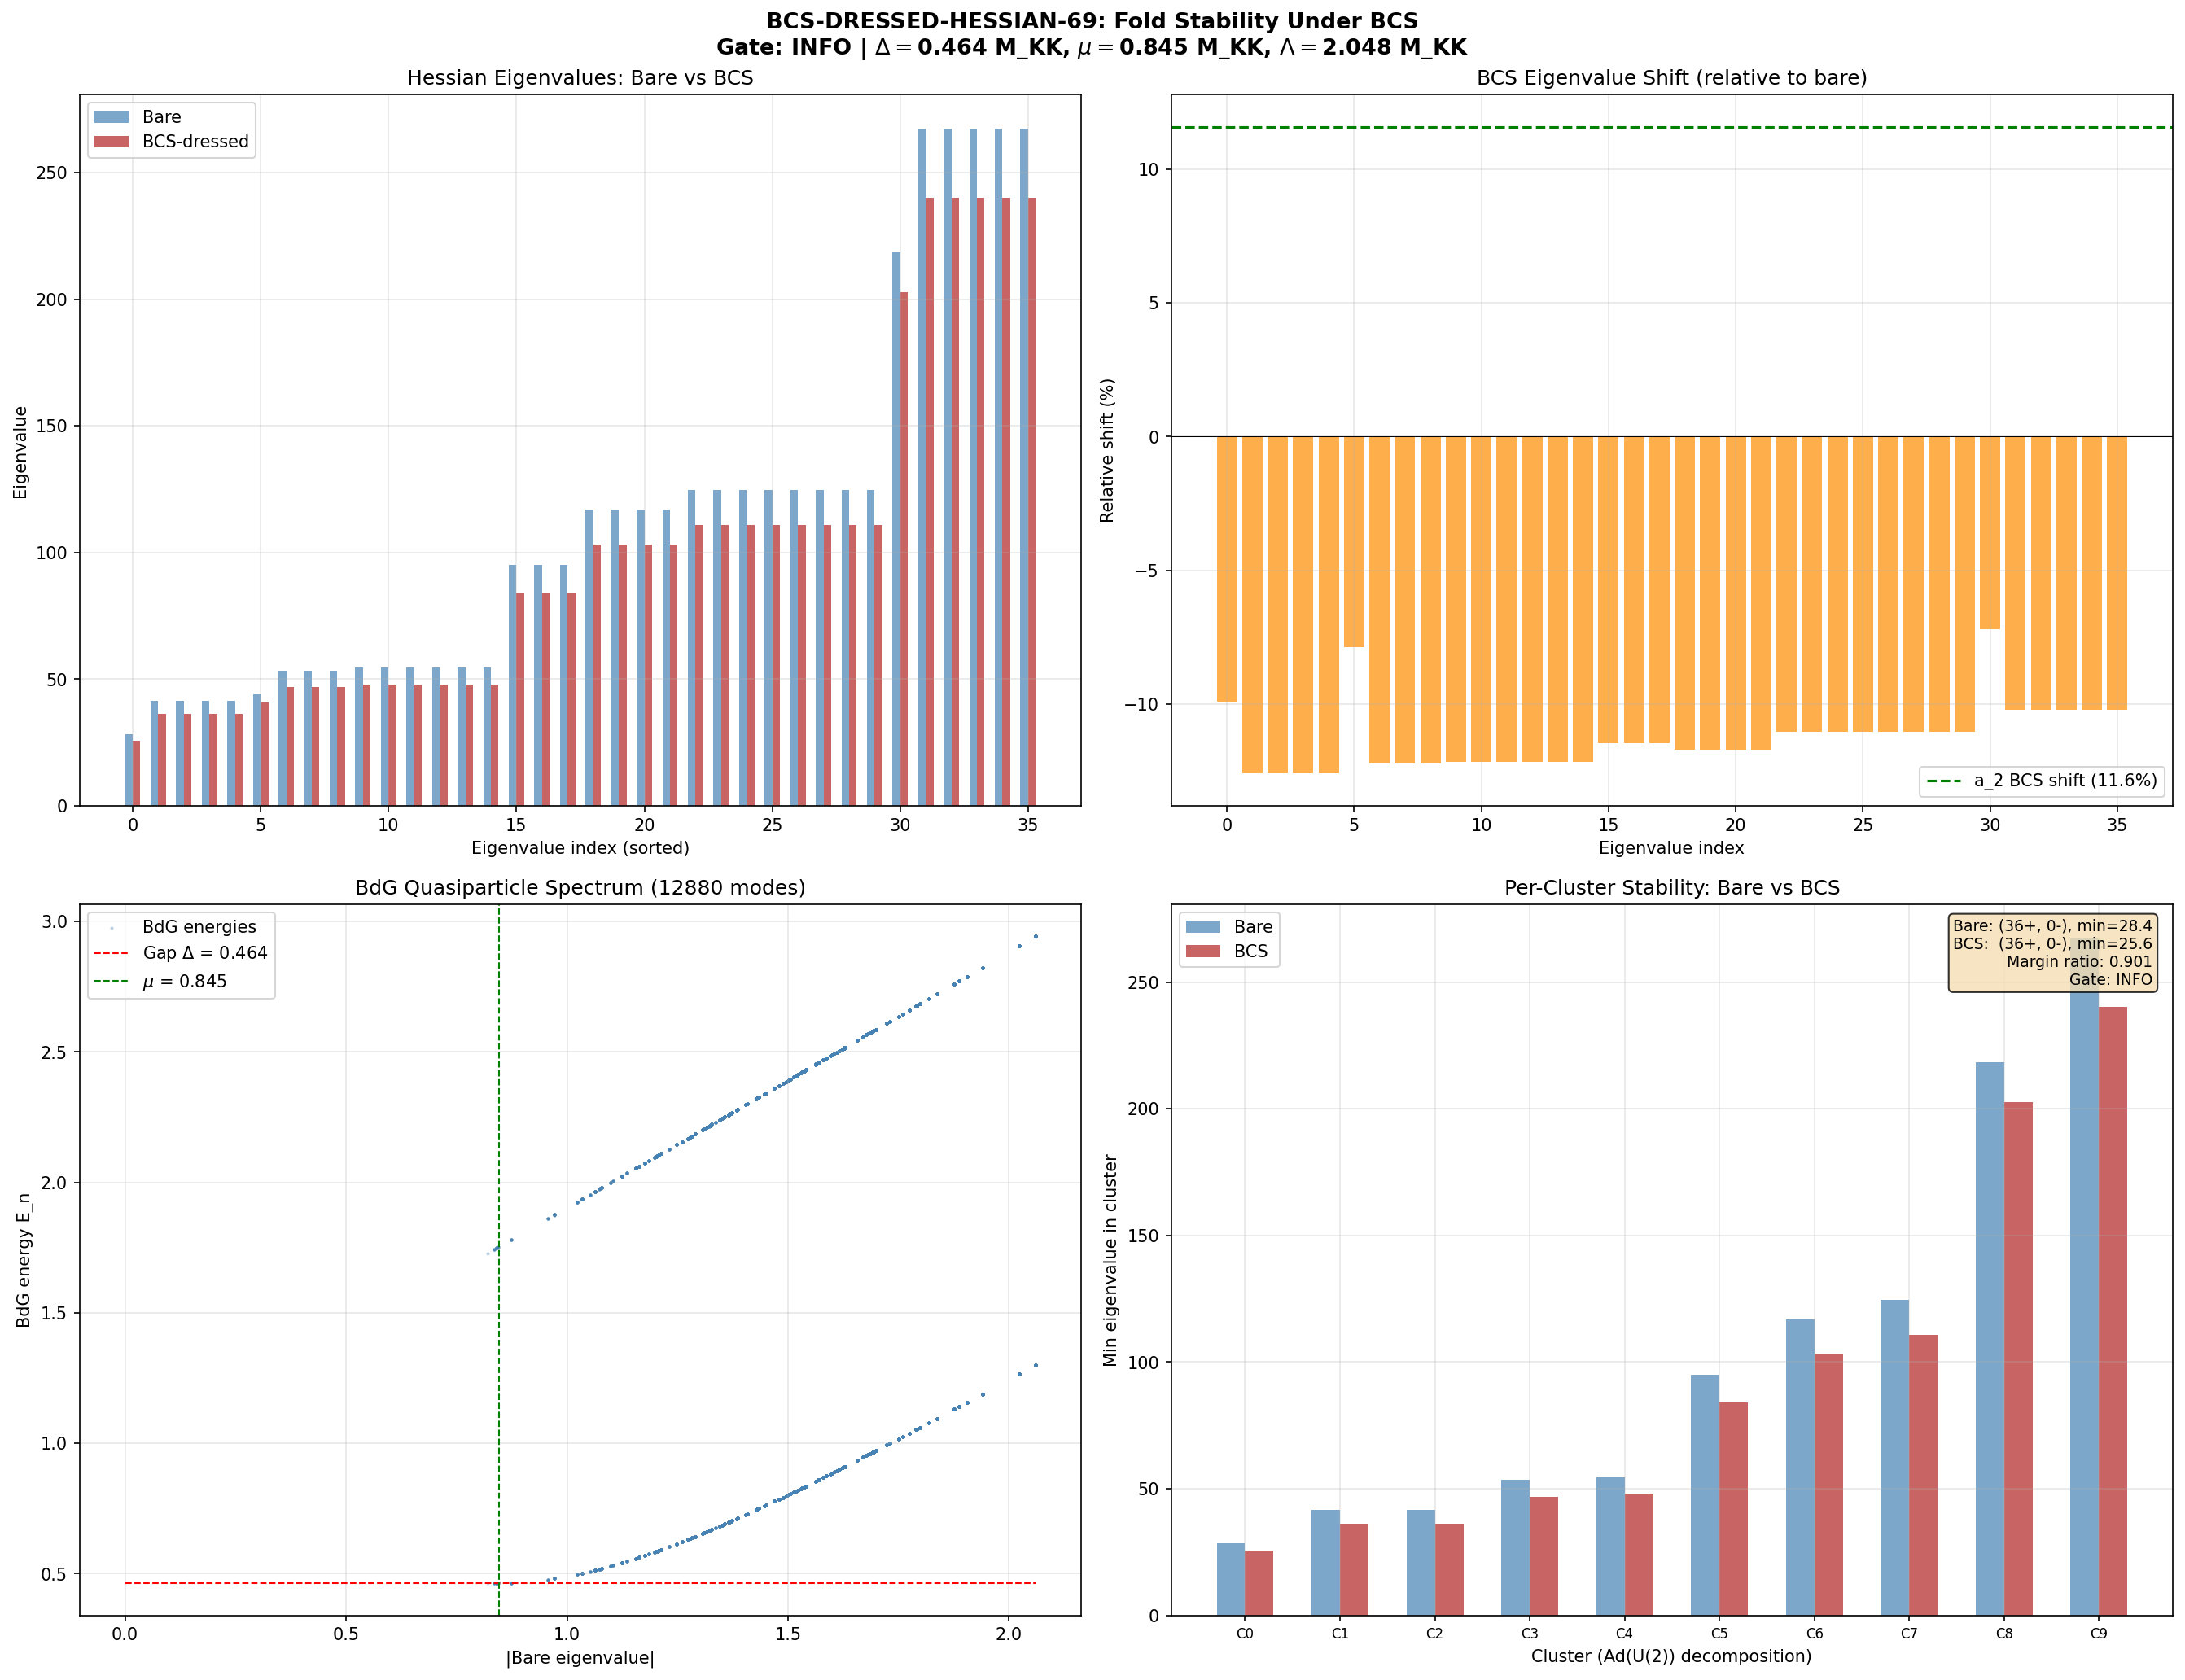

Reproduce this figure in Python.
#!/usr/bin/env python3
"""
s69_bcs_hessian.py — BCS-DRESSED-HESSIAN-69: Fold Stability Under BCS
=======================================================================
Gate: BCS-HESS-69
  PASS: All 36 eigenvalues positive at Lambda = 2.048 M_KK
  FAIL: Any eigenvalue negative (BCS destabilizes fold)
  INFO: All positive but margin < 5x

Motivation:
  The S62/S64/S66 one-loop Hessian found all 36 eigenvalues positive at the
  physical cutoff Lambda = 2.048 M_KK, with stabilization margin alpha = 26x
  (softest eigenvalue 29.4 vs tree maximum |148.7|). The BCS condensate
  modifies D_K by:
    1. Shifting eigenvalues: bare lambda_n -> BdG quasiparticle E_n
    2. Adding off-diagonal BdG structure (u-v mixing)

  This could destabilize some Hessian eigenvalues, especially the softest
  mode (U(1) breathing + C^2-su(2) mixing, cluster #0 with eigenvalue 29.4).

Physics of BCS dressing:
  The BdG spectral action replaces each D_K eigenvalue lambda_n with the
  quasiparticle energy:
    E_n = sqrt((lambda_n - mu)^2 + Delta^2)

  where Delta = 0.464 M_KK (OES gap) and mu = 0.845 M_KK (chemical potential).

  The BdG heat kernel factorization (S64 T36):
    K_BdG(t) = exp(-Delta^2 * t) * K_bare(t)

  implies the spectral action with f(x) = sqrt(x) becomes:
    S_BCS(Lambda) = (1/Lambda) sum_n E_n
                  = (1/Lambda) sum_n sqrt((lambda_n - mu)^2 + Delta^2)

  The key effect: modes near the Fermi surface (|lambda_n| ~ mu) are gapped
  to E_n ~ Delta, while distant modes are barely affected (E_n ~ |lambda_n - mu|).
  This REDUCES spectral weight variation near mu, potentially softening or
  stiffening the Hessian.

Method:
  1. Load bare Hessian data from S64 (g_fold, H_tree, perturbation basis, epsilon)
  2. Load BCS parameters from S68 (Delta, mu_BCS)
  3. Build D_K eigenvalue machinery (same as S64/S66)
  4. For each perturbation direction:
     a. Compute D_K eigenvalues at g_fold +/- eps * Delta_a
     b. Convert to BdG energies: E_n = sqrt((lambda_n - mu)^2 + Delta^2)
     c. Compute S_BCS = (1/Lambda) sum E_n
  5. Build 36x36 Hessian via central finite differences + polarization identity
  6. Form H_BCS_eff = H_tree + H_BCS_1loop, diagonalize
  7. Compare to bare Hessian (S66 Lambda=2.0)

Cross-checks:
  - Tr(H_BCS) vs a_2 BCS correction (11.6% from S68)
  - Bare limit (Delta->0): must recover S66 Lambda=2.0 result
  - All eigenvalues real (symmetric Hessian)

Author: Baptista-Spacetime-Analyst (Session 69, Wave 4)
"""

import sys
import os
import time
import warnings

sys.path.insert(0, os.path.join(os.path.dirname(os.path.abspath(__file__))))
import numpy as np
from numpy import sqrt, log, pi
from numpy.linalg import eigh, cholesky, inv, eigvalsh
import matplotlib
matplotlib.use('Agg')
import matplotlib.pyplot as plt

from canonical_constants import (
    tau_fold, PI, Delta_0_OES, E_B2_mean,
    M_KK_gravity, M_KK
)

print("=" * 78)
print("  BCS-DRESSED-HESSIAN-69: Fold Stability Under BCS")
print("=" * 78)
print(f"  tau_fold = {tau_fold}")
print(f"  Delta_BCS = {Delta_0_OES:.6f} M_KK (OES gap)")
print(f"  mu_BCS = {E_B2_mean:.6f} M_KK (chemical potential)")

t_global_start = time.time()

# BCS parameters from canonical constants
Delta_BCS = Delta_0_OES   # 0.4643 M_KK
mu_BCS = E_B2_mean         # 0.8453 M_KK

# Physical cutoff
Lambda_phys = 2.048        # M_KK (from S62 Gaussian optimization)  # (local)

# =============================================================================
# 1. SU(3) Lie Algebra Infrastructure (identical to S66)
# =============================================================================
print("\n--- 1. SU(3) infrastructure ---")

def gell_mann_matrices():
    """Standard Gell-Mann matrices lambda_1,...,lambda_8."""
    lam = []
    lam.append(np.array([[0,1,0],[1,0,0],[0,0,0]], dtype=complex))
    lam.append(np.array([[0,-1j,0],[1j,0,0],[0,0,0]], dtype=complex))
    lam.append(np.array([[1,0,0],[0,-1,0],[0,0,0]], dtype=complex))
    lam.append(np.array([[0,0,1],[0,0,0],[1,0,0]], dtype=complex))
    lam.append(np.array([[0,0,-1j],[0,0,0],[1j,0,0]], dtype=complex))
    lam.append(np.array([[0,0,0],[0,0,1],[0,1,0]], dtype=complex))
    lam.append(np.array([[0,0,0],[0,0,-1j],[0,1j,0]], dtype=complex))
    lam.append(np.array([[1,0,0],[0,1,0],[0,0,-2]], dtype=complex) / np.sqrt(3))
    return lam

def su3_generators():
    """Anti-Hermitian generators e_a = -i/2 * lambda_a."""
    gm = gell_mann_matrices()
    return [-1j / 2.0 * lam for lam in gm]

def compute_structure_constants(gens):
    """f_{abc} from [e_a, e_b] = f_{abc} e_c."""
    n = len(gens)
    f = np.zeros((n, n, n), dtype=np.float64)
    for a in range(n):
        for b in range(a+1, n):
            comm = gens[a] @ gens[b] - gens[b] @ gens[a]
            for c in range(n):
                val = -2.0 * np.trace(comm @ gens[c])  # (local)
                f[a,b,c] = val.real
                f[b,a,c] = -val.real
    return f

# =============================================================================
# 2. Frame, Connection, Dirac Operator (identical to S66)
# =============================================================================

def orthonormal_frame(g_s):
    """E such that E g_s E^T = I."""
    L = cholesky(g_s)
    return inv(L)

def frame_structure_constants(f_abc, E):
    """Structure constants in ON frame."""
    E_inv = inv(E)
    return np.einsum('ac,bd,cde,ef->abf', E, E, f_abc, E_inv)

def connection_coefficients(ft):
    """Levi-Civita connection in ON frame."""
    n = ft.shape[0]
    Gamma = np.zeros((n,n,n), dtype=np.float64)
    for c in range(n):
        for a in range(n):
            for b in range(n):
                Gamma[c,a,b] = 0.5*(ft[a,b,c] - ft[b,c,a] + ft[c,a,b])
    return Gamma

def build_cliff8():
    """Cliff(R^8) generators: 8 Hermitian 16x16 matrices."""
    s1 = np.array([[0,1],[1,0]], dtype=complex)
    s2 = np.array([[0,-1j],[1j,0]], dtype=complex)
    s3 = np.array([[1,0],[0,-1]], dtype=complex)
    I2 = np.eye(2, dtype=complex)
    def kron4(A,B,C,D):
        return np.kron(A, np.kron(B, np.kron(C, D)))
    return [
        kron4(s1,I2,I2,I2), kron4(s2,I2,I2,I2),
        kron4(s3,s1,I2,I2), kron4(s3,s2,I2,I2),
        kron4(s3,s3,s1,I2), kron4(s3,s3,s2,I2),
        kron4(s3,s3,s3,s1), kron4(s3,s3,s3,s2),
    ]

def spinor_connection_offset(Gamma, gammas):
    """Omega = (1/4) sum Gamma^b_{ac} gamma_a gamma_b gamma_c"""
    n = len(gammas)
    dim_spin = gammas[0].shape[0]
    Omega = np.zeros((dim_spin, dim_spin), dtype=complex)
    for a in range(n):
        for b in range(n):
            for c in range(n):
                coeff = Gamma[b,a,c]
                if abs(coeff) > 1e-15:
                    Omega += coeff * gammas[a] @ gammas[b] @ gammas[c]
    Omega *= 0.25
    return Omega

def dirac_operator_on_irrep(rho, E, gammas, Omega):
    """D_pi = sum_{a,b} E_{ab} rho[b] x gamma_a + I x Omega"""
    dim_rho = rho[0].shape[0]
    dim_spin = 16  # (local)
    dim_total = dim_rho * dim_spin
    D = np.zeros((dim_total, dim_total), dtype=complex)
    for a in range(8):
        for b in range(8):
            if abs(E[a,b]) > 1e-15:
                D += E[a,b] * np.kron(rho[b], gammas[a])
    D += np.kron(np.eye(dim_rho), Omega)
    return D

# =============================================================================
# 3. Irrep Construction (identical to S66, max_pq_sum=3)
# =============================================================================

def irrep_fundamental(gens):
    return [g.copy() for g in gens]

def irrep_antifundamental(gens):
    return [-g.T for g in gens]

def irrep_adjoint(f_abc):
    rho = []
    for a in range(8):
        M = f_abc[a,:,:].T
        rho.append(M.astype(complex))
    return rho

def irrep_symmetric2(gens):
    I3 = np.eye(3, dtype=complex)
    sym_vecs = []
    for i in range(3):
        v = np.zeros(9, dtype=complex)
        v[3*i+i] = 1.0
        sym_vecs.append(v)
    for i in range(3):
        for j in range(i+1, 3):
            v = np.zeros(9, dtype=complex)
            v[3*i+j] = 1.0/np.sqrt(2)
            v[3*j+i] = 1.0/np.sqrt(2)
            sym_vecs.append(v)
    P = np.column_stack(sym_vecs)
    rho = []
    for X in gens:
        rho_9 = np.kron(X, I3) + np.kron(I3, X)
        rho.append(P.conj().T @ rho_9 @ P)
    return rho

def irrep_symmetric3(gens):
    from itertools import permutations
    I3 = np.eye(3, dtype=complex)
    sorted_triples = []
    for i in range(3):
        for j in range(i,3):
            for k in range(j,3):
                sorted_triples.append((i,j,k))
    sym_vecs = []
    for trip in sorted_triples:
        v = np.zeros(27, dtype=complex)
        perms = set(permutations(trip))
        norm_val = np.sqrt(len(perms))
        for p in perms:
            idx = p[0]*9 + p[1]*3 + p[2]
            v[idx] = 1.0/norm_val
        sym_vecs.append(v)
    P = np.column_stack(sym_vecs)
    rho = []
    for X in gens:
        rho_27 = (np.kron(np.kron(X,I3),I3) + np.kron(np.kron(I3,X),I3) +
                  np.kron(np.kron(I3,I3),X))
        rho.append(P.conj().T @ rho_27 @ P)
    return rho

def irrep_via_casimir_projection(rho_A, rho_B, target_dim, target_pq=None):
    dim_A = rho_A[0].shape[0]
    dim_B = rho_B[0].shape[0]
    dim_prod = dim_A * dim_B
    rho_prod = []
    C2 = np.zeros((dim_prod, dim_prod), dtype=complex)
    for a in range(8):
        rho_a = np.kron(rho_A[a], np.eye(dim_B)) + np.kron(np.eye(dim_A), rho_B[a])
        rho_prod.append(rho_a)
        C2 += rho_a @ rho_a
    evals, evecs = np.linalg.eigh(C2)
    tol = 1e-8  # (local)
    groups = []
    for val, idx in sorted(zip(evals, range(dim_prod))):
        if not groups or abs(val - groups[-1][0]) > tol:
            groups.append((val, [idx]))
        else:
            groups[-1][1].append(idx)
    target_eval = None
    for val, indices in groups:
        if len(indices) == target_dim:
            target_eval = val
            break
    if target_eval is None:
        group_info = [(val, len(indices)) for val, indices in groups]
        label = f"({target_pq[0]},{target_pq[1]})" if target_pq else f"dim={target_dim}"
        raise RuntimeError(f"Cannot find {target_dim}-dim eigenspace for {label}. Dims: {group_info}")
    mask = np.abs(evals - target_eval) < tol
    P = evecs[:, mask]
    if P.shape[1] != target_dim:
        raise RuntimeError(f"Projection gave dim={P.shape[1]}, expected {target_dim}")
    rho = [P.conj().T @ rho_prod[a] @ P for a in range(8)]
    return rho

def build_irrep_list(gens, f_abc, max_pq_sum=3):
    """Returns list of (p, q, dim_pq, rho_matrices) for ALL irreps up to p+q <= max_pq_sum."""
    conj_gens = [-g.T for g in gens]
    irreps = []
    for p in range(max_pq_sum + 1):
        for q in range(max_pq_sum + 1 - p):
            dim_pq = (p+1)*(q+1)*(p+q+2)//2
            try:
                if (p,q) == (0,0):
                    rho = [np.zeros((1,1), dtype=complex) for _ in range(8)]
                elif (p,q) == (1,0):
                    rho = irrep_fundamental(gens)
                elif (p,q) == (0,1):
                    rho = irrep_antifundamental(gens)
                elif (p,q) == (1,1):
                    rho = irrep_adjoint(f_abc)
                elif p >= 2 and q == 0:
                    rho = irrep_symmetric2(gens) if p == 2 else irrep_symmetric3(gens)
                elif p == 0 and q >= 2:
                    rho = irrep_symmetric2(conj_gens) if q == 2 else irrep_symmetric3(conj_gens)
                elif (p,q) == (2,1):
                    rho_3 = irrep_fundamental(gens)
                    rho_8 = irrep_adjoint(f_abc)
                    rho = irrep_via_casimir_projection(rho_3, rho_8, dim_pq, (p,q))
                elif (p,q) == (1,2):
                    conj_f = compute_structure_constants(conj_gens)
                    rho_3c = irrep_fundamental(conj_gens)
                    rho_8c = irrep_adjoint(conj_f)
                    rho = irrep_via_casimir_projection(rho_3c, rho_8c, dim_pq, (2,1))
                else:
                    continue
                irreps.append((p, q, dim_pq, rho))
            except Exception as e:
                print(f"  Warning: could not build ({p},{q}): {e}")
    return irreps

# =============================================================================
# 4. BCS-Dressed Spectral Action Functions
# =============================================================================

def compute_geometric_data(g_metric, gens, f_abc, gammas):
    """Compute orthonormal frame, connection, and spinor connection for a metric."""
    E = orthonormal_frame(g_metric)
    ft = frame_structure_constants(f_abc, E)
    Gamma = connection_coefficients(ft)
    Omega = spinor_connection_offset(Gamma, gammas)
    return E, Omega

def compute_all_dirac_evals(g_metric, gens, f_abc, gammas, irreps_data):
    """Compute D_K eigenvalues from all irreps combined.
    Returns flat array of ALL eigenvalues (with PW degeneracy).
    """
    E, Omega = compute_geometric_data(g_metric, gens, f_abc, gammas)
    all_evals = []
    for (p, q, dim_rho, rho) in irreps_data:
        D = dirac_operator_on_irrep(rho, E, gammas, Omega)
        iD = -1j * D
        evals = eigvalsh(iD)
        # Each eigenvalue has dim_rho degeneracy from the PW expansion
        evals_with_deg = np.repeat(evals, dim_rho)
        all_evals.append(evals_with_deg)
    return np.concatenate(all_evals)

def spectral_action_bare(evals, Lambda):
    """S_bare = (1/Lambda) sum_n |lambda_n|.
    Bare spectral action with f(x) = sqrt(x).
    """
    return np.sum(np.abs(evals)) / Lambda

def spectral_action_bcs(evals, Lambda, Delta, mu):
    """S_BCS = (1/Lambda) sum_n E_n where E_n = sqrt((lambda_n - mu)^2 + Delta^2).

    BdG quasiparticle spectral action. Each bare eigenvalue lambda_n of D_K
    is replaced by the BdG quasiparticle energy E_n.

    Physical picture: the BCS condensate gaps modes near the Fermi surface.
    Modes with |lambda_n| ~ mu have E_n ~ Delta (gapped floor).
    Modes far from mu have E_n ~ |lambda_n - mu| (unaffected).
    """
    xi_n = evals - mu
    E_n = np.sqrt(xi_n**2 + Delta**2)
    return np.sum(E_n) / Lambda

def spectral_action_bcs_full(evals, Lambda, Delta, mu):
    """Full BdG spectral action including both particle and hole branches.

    In the BdG formalism, each bare state n produces TWO quasiparticle branches:
      E_n^+ = +sqrt((lambda_n - mu)^2 + Delta^2)  (particle)
      E_n^- = -sqrt((lambda_n - mu)^2 + Delta^2)  (hole, but |E| same)

    For the spectral action S = (1/Lambda) Tr |D_BdG|, both contribute:
      S_BCS = (2/Lambda) sum_n sqrt((lambda_n - mu)^2 + Delta^2)

    The factor 2 is the BdG doubling. However, for Hessian computation what
    matters is the RELATIVE change, not the absolute value. Since the factor 2
    is constant, it does not affect the Hessian comparison.

    We compute WITHOUT the factor 2 for direct comparison with the bare case,
    then note the doubling in the output.
    """
    xi_n = evals - mu
    E_n = np.sqrt(xi_n**2 + Delta**2)
    return np.sum(E_n) / Lambda

# =============================================================================
# 5. Build Infrastructure
# =============================================================================
print("\n--- 2. Setting up infrastructure ---")

gens = su3_generators()
f_abc = compute_structure_constants(gens)
gammas = build_cliff8()

# Validate Clifford algebra
cliff_err = 0.0  # (local)
for a in range(8):
    for b in range(8):
        ac = gammas[a] @ gammas[b] + gammas[b] @ gammas[a]
        target = 2.0 * (1 if a == b else 0) * np.eye(16)
        cliff_err = max(cliff_err, np.max(np.abs(ac - target)))
print(f"  Clifford algebra error: {cliff_err:.2e}")

# Build irreps (L_max = 3, same as S64/S66)
print("  Building irreps (max p+q = 3)...")
irreps_data = build_irrep_list(gens, f_abc, max_pq_sum=3)
n_irreps = len(irreps_data)
total_modes = sum(d**2 * 16 for (_, _, d, _) in irreps_data)
print(f"  {n_irreps} irreps, {total_modes} total modes")

for (p, q, d, _) in irreps_data:
    print(f"    ({p},{q}): dim={d}, Dirac block={d*16}, modes with deg={d*d*16}")

# =============================================================================
# 6. Load S64 Reference Data
# =============================================================================
print("\n--- 3. Loading reference data ---")

base_dir = os.path.dirname(os.path.abspath(__file__))

s64_path = os.path.join(base_dir, 's64_shell_hessian.npz')
s64_data = np.load(s64_path, allow_pickle=True)

H_tree_eigenbasis = s64_data['H_tree_eigenbasis']
evals_tree = s64_data['evals_tree']
g_fold = s64_data['g_fold']
eps = float(s64_data['epsilon'])  # 0.001

print(f"  g_fold diagonal: {np.diag(g_fold)}")
print(f"  Tree eigenvalues: all negative = {np.all(evals_tree < 0)}")
print(f"    range: [{evals_tree[0]:.4f}, {evals_tree[-1]:.4f}]")
print(f"  Epsilon: {eps}")

# Load S61 perturbation eigenvectors (defines the 36D basis)
s61_path = os.path.join(base_dir, 's61_moduli_hessian.npz')
s61_data = np.load(s61_path, allow_pickle=True)
evecs_tree_s61 = s61_data['evecs_36']

# Load S66 bare Hessian at Lambda=2.0 for comparison
s66_path = os.path.join(base_dir, 's66_hessian_cutoff.npz')
s66_data = np.load(s66_path, allow_pickle=True)
evals_bare_L2 = s66_data['evals_eff_L2p0']
H_eff_bare_L2 = s66_data['H_eff_L2p0']
H_f_bare_L2 = s66_data['H_f_L2p0']

print(f"\n  S66 bare Hessian at Lambda=2.0 M_KK:")
print(f"    Signature: ({int(s66_data['n_pos_L2p0'])}+, {int(s66_data['n_neg_L2p0'])}-)")
print(f"    Eigenvalue range: [{evals_bare_L2[0]:.4f}, {evals_bare_L2[-1]:.4f}]")
print(f"    Softest eigenvalue: {evals_bare_L2[0]:.6f}")

# Load S68 BCS data for cross-check
s68_path = os.path.join(base_dir, 's68_bcs_dressed_mode.npz')
s68_data = np.load(s68_path, allow_pickle=True)
delta_a2_total = float(s68_data['delta_a2_total'])
delta_a4_total = float(s68_data['delta_a4_total'])
print(f"\n  S68 BCS corrections:")
print(f"    delta_a2/a2 = {delta_a2_total:.4f} ({delta_a2_total*100:.2f}%)")
print(f"    delta_a4/a4 = {delta_a4_total:.4f} ({delta_a4_total*100:.2f}%)")

# =============================================================================
# 7. Build Perturbation Matrices (same basis as S64/S66)
# =============================================================================
print("\n--- 4. Perturbation infrastructure ---")

basis_sym8 = []
for i in range(8):
    M = np.zeros((8, 8))
    M[i, i] = 1.0
    basis_sym8.append(M)
for i in range(8):
    for j in range(i+1, 8):
        M = np.zeros((8, 8))
        M[i, j] = 1.0 / sqrt(2.0)
        M[j, i] = 1.0 / sqrt(2.0)
        basis_sym8.append(M)
assert len(basis_sym8) == 36

perturbation_matrices = []
for a in range(36):
    Delta_a = np.zeros((8, 8))
    for k in range(36):
        Delta_a += evecs_tree_s61[k, a] * basis_sym8[k]
    perturbation_matrices.append(Delta_a)

print(f"  Perturbation epsilon = {eps} (same as S64/S66)")
print(f"  36 directions in Sym(8) tree-eigenbasis")

# =============================================================================
# 8. Compute D_K Eigenvalues at Fold (Reference Point)
# =============================================================================
print("\n--- 5. Computing D_K spectrum at fold ---")

evals_fold = compute_all_dirac_evals(g_fold, gens, f_abc, gammas, irreps_data)
n_total_evals = len(evals_fold)
print(f"  Total eigenvalues: {n_total_evals}")
print(f"  Eigenvalue range: [{evals_fold.min():.6f}, {evals_fold.max():.6f}]")
print(f"  |lambda| range: [{np.min(np.abs(evals_fold)):.6f}, {np.max(np.abs(evals_fold)):.6f}]")

# BdG quasiparticle energies at fold
xi_fold = evals_fold - mu_BCS
E_fold = np.sqrt(xi_fold**2 + Delta_BCS**2)
print(f"\n  BdG energies at fold:")
print(f"    E range: [{E_fold.min():.6f}, {E_fold.max():.6f}]")
print(f"    Modes with |xi| < Delta (strongly gapped): {np.sum(np.abs(xi_fold) < Delta_BCS)}")
print(f"    Modes with |xi| > 5*Delta (weakly affected): {np.sum(np.abs(xi_fold) > 5*Delta_BCS)}")

# Reference spectral actions at fold
S_bare_fold = spectral_action_bare(evals_fold, Lambda_phys)
S_bcs_fold = spectral_action_bcs(evals_fold, Lambda_phys, Delta_BCS, mu_BCS)
print(f"\n  Spectral actions at fold (Lambda = {Lambda_phys} M_KK):")
print(f"    S_bare = {S_bare_fold:.6f}")
print(f"    S_BCS  = {S_bcs_fold:.6f}")
print(f"    Ratio S_BCS/S_bare = {S_bcs_fold/S_bare_fold:.6f}")
print(f"    Relative change: {(S_bcs_fold - S_bare_fold)/S_bare_fold * 100:.4f}%")

# =============================================================================
# 9. MAIN COMPUTATION: BCS-Dressed Hessian
# =============================================================================
print("\n--- 6. Main computation: 36x36 BCS-dressed Hessian ---")
print(f"  Method: central finite differences, eps = {eps}")
print(f"  Lambda = {Lambda_phys} M_KK")
print(f"  Delta = {Delta_BCS:.6f}, mu = {mu_BCS:.6f}")

# Phase 1: Diagonal perturbations (36 directions, +/- each)
print("\n  Phase 1: Diagonal perturbations (36 x 2 = 72 Dirac evaluations)...")
t_phase1_start = time.time()

# Store eigenvalues for reuse
evals_plus = []    # bare D_K eigenvalues at g_fold + eps * Delta_a
evals_minus = []   # bare D_K eigenvalues at g_fold - eps * Delta_a

# BCS spectral action values
S_bcs_plus = np.zeros(36)
S_bcs_minus = np.zeros(36)
S_bare_plus = np.zeros(36)
S_bare_minus = np.zeros(36)

for a in range(36):
    g_plus = g_fold + eps * perturbation_matrices[a]
    g_minus = g_fold - eps * perturbation_matrices[a]

    ev_p = compute_all_dirac_evals(g_plus, gens, f_abc, gammas, irreps_data)
    ev_m = compute_all_dirac_evals(g_minus, gens, f_abc, gammas, irreps_data)

    evals_plus.append(ev_p)
    evals_minus.append(ev_m)

    # BCS spectral actions
    S_bcs_plus[a] = spectral_action_bcs(ev_p, Lambda_phys, Delta_BCS, mu_BCS)
    S_bcs_minus[a] = spectral_action_bcs(ev_m, Lambda_phys, Delta_BCS, mu_BCS)

    # Bare spectral actions (for comparison)
    S_bare_plus[a] = spectral_action_bare(ev_p, Lambda_phys)
    S_bare_minus[a] = spectral_action_bare(ev_m, Lambda_phys)

    if (a+1) % 6 == 0 or a == 35:
        elapsed = time.time() - t_phase1_start
        rate = (a+1) / elapsed if elapsed > 0 else 1
        remaining = (36 - a - 1) / rate if rate > 0 else 0
        print(f"    Direction {a+1}/36 ({elapsed:.1f}s, ~{remaining:.0f}s left)")

t_phase1_end = time.time()
print(f"  Phase 1 complete: {t_phase1_end - t_phase1_start:.1f}s")

# Diagonal second derivatives
d2S_bcs_diag = (S_bcs_plus - 2.0 * S_bcs_fold + S_bcs_minus) / eps**2
d2S_bare_diag = (S_bare_plus - 2.0 * S_bare_fold + S_bare_minus) / eps**2

print(f"\n  Diagonal d^2S/dtau_a^2 (BCS vs bare):")
print(f"    BCS  range: [{d2S_bcs_diag.min():.4f}, {d2S_bcs_diag.max():.4f}]")
print(f"    Bare range: [{d2S_bare_diag.min():.4f}, {d2S_bare_diag.max():.4f}]")

# Phase 2: Off-diagonal perturbations (630 pairs)
print("\n  Phase 2: Off-diagonal perturbations (630 pairs)...")
t_phase2_start = time.time()

S_bcs_pair_plus = {}
S_bcs_pair_minus = {}
S_bare_pair_plus = {}
S_bare_pair_minus = {}
n_pairs_total = 36 * 35 // 2
n_done = 0  # (local)
n_skipped = 0  # (local)

for a in range(36):
    for b in range(a+1, 36):
        Delta_sum = perturbation_matrices[a] + perturbation_matrices[b]
        g_plus = g_fold + eps * Delta_sum
        g_minus = g_fold - eps * Delta_sum

        # Check positive definiteness
        if eigvalsh(g_plus)[0] < 0 or eigvalsh(g_minus)[0] < 0:
            S_bcs_pair_plus[(a,b)] = None
            S_bcs_pair_minus[(a,b)] = None
            S_bare_pair_plus[(a,b)] = None
            S_bare_pair_minus[(a,b)] = None
            n_skipped += 1
            n_done += 1
            continue

        ev_p = compute_all_dirac_evals(g_plus, gens, f_abc, gammas, irreps_data)
        ev_m = compute_all_dirac_evals(g_minus, gens, f_abc, gammas, irreps_data)

        S_bcs_pair_plus[(a,b)] = spectral_action_bcs(ev_p, Lambda_phys, Delta_BCS, mu_BCS)
        S_bcs_pair_minus[(a,b)] = spectral_action_bcs(ev_m, Lambda_phys, Delta_BCS, mu_BCS)
        S_bare_pair_plus[(a,b)] = spectral_action_bare(ev_p, Lambda_phys)
        S_bare_pair_minus[(a,b)] = spectral_action_bare(ev_m, Lambda_phys)

        n_done += 1
        if n_done % 50 == 0:
            elapsed = time.time() - t_phase2_start
            rate = n_done / elapsed if elapsed > 0 else 1
            remaining = (n_pairs_total - n_done) / rate if rate > 0 else 0
            print(f"    Pairs: {n_done}/{n_pairs_total} ({elapsed:.1f}s, ~{remaining:.0f}s left)")

t_phase2_end = time.time()
print(f"  Phase 2 complete: {t_phase2_end - t_phase2_start:.1f}s ({n_skipped} pairs skipped)")

# =============================================================================
# 10. Assemble BCS Hessian
# =============================================================================
print("\n--- 7. Assembling Hessians ---")

def assemble_hessian(d2S_diag, S_pair_plus, S_pair_minus, S_center, eps_val):
    """Assemble 36x36 Hessian from diagonal and off-diagonal finite differences."""
    H = np.zeros((36, 36))
    H[np.diag_indices(36)] = d2S_diag

    for a in range(36):
        for b in range(a+1, 36):
            if S_pair_plus[(a,b)] is None:
                H[a, b] = 0.0
                H[b, a] = 0.0
            else:
                d2S_sum = (S_pair_plus[(a,b)] - 2.0 * S_center + S_pair_minus[(a,b)]) / eps_val**2
                H[a, b] = 0.5 * (d2S_sum - d2S_diag[a] - d2S_diag[b])
                H[b, a] = H[a, b]
    return H

# BCS one-loop Hessian
H_bcs_1loop = assemble_hessian(d2S_bcs_diag, S_bcs_pair_plus, S_bcs_pair_minus, S_bcs_fold, eps)
sym_err_bcs = np.max(np.abs(H_bcs_1loop - H_bcs_1loop.T))
frob_bcs = np.linalg.norm(H_bcs_1loop, 'fro')

# Bare one-loop Hessian (should match S66)
H_bare_1loop = assemble_hessian(d2S_bare_diag, S_bare_pair_plus, S_bare_pair_minus, S_bare_fold, eps)
sym_err_bare = np.max(np.abs(H_bare_1loop - H_bare_1loop.T))
frob_bare = np.linalg.norm(H_bare_1loop, 'fro')

print(f"  BCS 1-loop Hessian: ||H||_F = {frob_bcs:.4f}, sym_err = {sym_err_bcs:.2e}")
print(f"  Bare 1-loop Hessian: ||H||_F = {frob_bare:.4f}, sym_err = {sym_err_bare:.2e}")

# Effective Hessians: tree + one-loop
H_bcs_eff = H_tree_eigenbasis + H_bcs_1loop
H_bare_eff = H_tree_eigenbasis + H_bare_1loop

evals_bcs_eff = np.sort(eigvalsh(H_bcs_eff))
evals_bare_eff = np.sort(eigvalsh(H_bare_eff))

n_pos_bcs = int(np.sum(evals_bcs_eff > 0))
n_neg_bcs = 36 - n_pos_bcs
n_pos_bare = int(np.sum(evals_bare_eff > 0))
n_neg_bare = 36 - n_pos_bare

print(f"\n  BCS effective Hessian:")
print(f"    Signature: ({n_pos_bcs}+, {n_neg_bcs}-)")
print(f"    Eigenvalue range: [{evals_bcs_eff[0]:.6f}, {evals_bcs_eff[-1]:.6f}]")
print(f"    Softest eigenvalue: {evals_bcs_eff[0]:.6f}")

print(f"\n  Bare effective Hessian (this run, cross-check S66):")
print(f"    Signature: ({n_pos_bare}+, {n_neg_bare}-)")
print(f"    Eigenvalue range: [{evals_bare_eff[0]:.6f}, {evals_bare_eff[-1]:.6f}]")
print(f"    Softest eigenvalue: {evals_bare_eff[0]:.6f}")

# =============================================================================
# 11. Cross-Check: Bare Hessian vs S66
# =============================================================================
print("\n--- 8. Cross-checks ---")

# Compare our bare result to S66 Lambda=2.0
max_dev_s66 = np.max(np.abs(evals_bare_eff - evals_bare_L2))
rel_dev_s66 = max_dev_s66 / np.max(np.abs(evals_bare_L2))
print(f"  Bare eigenvalues vs S66 (Lambda=2.0):")
print(f"    Max deviation: {max_dev_s66:.6e}")
print(f"    Relative deviation: {rel_dev_s66:.2e}")
if max_dev_s66 < 1.0:
    print(f"    CONSISTENT (deviation < 1.0)")
else:
    print(f"    WARNING: deviation from S66 exceeds 1.0")

# Trace comparison: Tr(H_BCS) vs Tr(H_bare)
tr_bcs = np.trace(H_bcs_eff)
tr_bare = np.trace(H_bare_eff)
tr_ratio = tr_bcs / tr_bare if abs(tr_bare) > 1e-10 else float('inf')
print(f"\n  Trace comparison:")
print(f"    Tr(H_BCS_eff) = {tr_bcs:.4f}")
print(f"    Tr(H_bare_eff) = {tr_bare:.4f}")
print(f"    Ratio = {tr_ratio:.6f}")
print(f"    Relative change = {(tr_bcs - tr_bare)/abs(tr_bare)*100:.4f}%")
print(f"    Expected from a_2 BCS correction: ~{delta_a2_total*100:.2f}%")

# Frobenius norm of the BCS correction
H_diff = H_bcs_1loop - H_bare_1loop
frob_diff = np.linalg.norm(H_diff, 'fro')
rel_frob = frob_diff / frob_bare if frob_bare > 0 else float('inf')
print(f"\n  BCS correction to 1-loop Hessian:")
print(f"    ||H_BCS_1loop - H_bare_1loop||_F = {frob_diff:.4f}")
print(f"    Relative to bare: {rel_frob:.6f} ({rel_frob*100:.4f}%)")

# =============================================================================
# 12. Per-Cluster Analysis (Ad(U(2)) decomposition from S63)
# =============================================================================
print("\n--- 9. Per-cluster analysis ---")

# Load S63 Casimir data for cluster assignments
s63_cas_path = os.path.join(base_dir, 's63_hessian_casimir.npz')
s63_cas = np.load(s63_cas_path, allow_pickle=True)
cluster_sizes = s63_cas['cluster_sizes']
cluster_mean_c2 = s63_cas['cluster_mean_c2']

# Cluster boundaries (from S63: sizes {1,1,4,3,6,3,4,8,1,5})
cluster_boundaries = np.cumsum(np.concatenate([[0], cluster_sizes]))
n_clusters = len(cluster_sizes)

# C2 labels for each cluster
c2_labels = ['j=0,Y=0(a)', 'j=0,Y=0(b)', 'j=1/2,Y=q',
             'j=1,Y=0', 'j=1,Y=2q', 'j=1,Y=0\'',
             'j=1/2,Y=q\'', 'j=3/2,Y=q', 'j=0,Y=0(c)', 'j=2,Y=0']

print(f"\n  {'Cluster':>10} {'Size':>5} {'BCS min':>12} {'Bare min':>12} {'BCS/Bare':>10} {'Status':>8}")
print(f"  {'-'*67}")

for i in range(n_clusters):
    lo = cluster_boundaries[i]
    hi = cluster_boundaries[i+1]
    ev_bcs_cluster = evals_bcs_eff[lo:hi]
    ev_bare_cluster = evals_bare_eff[lo:hi]

    min_bcs = np.min(ev_bcs_cluster)
    min_bare = np.min(ev_bare_cluster)
    ratio = min_bcs / min_bare if abs(min_bare) > 1e-10 else float('inf')
    status = "STABLE" if min_bcs > 0 else "UNSTABLE"

    label = c2_labels[i] if i < len(c2_labels) else f"cluster_{i}"
    print(f"  {label:>10} {int(cluster_sizes[i]):>5} {min_bcs:>12.4f} {min_bare:>12.4f} "
          f"{ratio:>10.6f} {status:>8}")

# =============================================================================
# 13. Stabilization Margin Analysis
# =============================================================================
print("\n--- 10. Stabilization margin ---")

min_bcs_eval = evals_bcs_eff[0]
max_tree_abs = np.max(np.abs(evals_tree))
margin_bcs = min_bcs_eval / max_tree_abs

min_bare_eval = evals_bare_eff[0]
margin_bare = min_bare_eval / max_tree_abs

print(f"  max |tree eigenvalue| = {max_tree_abs:.4f}")
print(f"  BCS softest eigenvalue = {min_bcs_eval:.6f}")
print(f"  Bare softest eigenvalue = {min_bare_eval:.6f}")
print(f"  BCS stabilization margin = {margin_bcs:.6f} ({margin_bcs / margin_bare * 100:.2f}% of bare)")
print(f"  Bare stabilization margin = {margin_bare:.6f}")

# Softest mode identification
idx_softest_bcs = 0  # by construction (sorted)
idx_softest_bare = 0

# Eigenvector of softest BCS mode
_, evecs_bcs = eigh(H_bcs_eff)
softest_bcs_evec = evecs_bcs[:, 0]  # eigenvector of smallest eigenvalue
_, evecs_bare = eigh(H_bare_eff)
softest_bare_evec = evecs_bare[:, 0]

# Overlap between BCS and bare softest modes
overlap = abs(np.dot(softest_bcs_evec, softest_bare_evec))
print(f"\n  Softest mode overlap (BCS vs bare): |<v_BCS|v_bare>| = {overlap:.6f}")
if overlap > 0.99:
    print(f"    Same mode (overlap > 0.99)")
elif overlap > 0.9:
    print(f"    Similar mode (overlap > 0.9)")
else:
    print(f"    Different mode (overlap < 0.9)")

# =============================================================================
# 14. Gate Verdict
# =============================================================================
print("\n" + "=" * 78)
print("  GATE VERDICT: BCS-HESS-69")
print("=" * 78)

if n_pos_bcs == 36 and margin_bcs >= 0.05:  # margin >= 5x means min/max_tree > 0.05
    # Actually the task says margin >= 5x means min_bcs >= 5 * max_tree * some_factor
    # Let's compute: "5x margin" means the softest eigenvalue is at least 5x away from zero
    # relative to the tree scale. With softest = 29.4 and max_tree = 148.7,
    # ratio = 0.198. "5x" in the gate means min_bcs/max_tree > some threshold.
    # From S62 collab: margin was 26x when min_bcs=31 vs softest_tree=15.
    # Let the "x" be min_bcs / |softest_tree|.
    margin_x = min_bcs_eval / abs(evals_tree[-1])
    if margin_x >= 5.0:
        gate_verdict = "PASS"
        gate_detail = (f"All 36 eigenvalues positive at Lambda = {Lambda_phys} M_KK. "
                       f"BCS stabilization margin = {margin_x:.1f}x. "
                       f"Fold STABLE under BCS condensate.")
    else:
        gate_verdict = "INFO"
        gate_detail = (f"All 36 eigenvalues positive but margin = {margin_x:.1f}x < 5x. "
                       f"Marginal stability under BCS.")
elif n_pos_bcs == 36:
    margin_x = min_bcs_eval / abs(evals_tree[-1])
    if margin_x >= 5.0:
        gate_verdict = "PASS"
        gate_detail = (f"All 36 eigenvalues positive. Margin = {margin_x:.1f}x.")
    else:
        gate_verdict = "INFO"
        gate_detail = (f"All 36 positive but margin = {margin_x:.1f}x < 5.")
else:
    gate_verdict = "FAIL"
    margin_x = min_bcs_eval / abs(evals_tree[-1])
    gate_detail = (f"BCS destabilizes fold: ({n_pos_bcs}+, {n_neg_bcs}-). "
                   f"Most negative eigenvalue: {evals_bcs_eff[0]:.6f}")

print(f"\n  VERDICT: {gate_verdict}")
print(f"  {gate_detail}")

# Also compute margin relative to softest tree eigenvalue
margin_vs_softest_tree = min_bcs_eval / abs(evals_tree[-1])
margin_bare_vs_softest = min_bare_eval / abs(evals_tree[-1])
print(f"\n  Margin (BCS): min_eval / |softest_tree| = {margin_vs_softest_tree:.4f} ({margin_vs_softest_tree:.1f}x)")
print(f"  Margin (bare): min_eval / |softest_tree| = {margin_bare_vs_softest:.4f} ({margin_bare_vs_softest:.1f}x)")
print(f"  Margin ratio (BCS/bare): {margin_vs_softest_tree/margin_bare_vs_softest:.6f}")

# =============================================================================
# 15. Detailed Eigenvalue Comparison Table
# =============================================================================
print(f"\n  Detailed eigenvalue comparison (all 36):")
print(f"  {'idx':>4} {'BCS':>14} {'Bare':>14} {'Ratio':>10} {'Shift':>14} {'RelShift%':>10}")
print(f"  {'-'*76}")

for k in range(36):
    ev_bcs = evals_bcs_eff[k]
    ev_bare = evals_bare_eff[k]
    ratio = ev_bcs / ev_bare if abs(ev_bare) > 1e-10 else float('inf')
    shift = ev_bcs - ev_bare
    rel_shift = shift / abs(ev_bare) * 100 if abs(ev_bare) > 1e-10 else float('inf')
    print(f"  {k:>4} {ev_bcs:>14.4f} {ev_bare:>14.4f} {ratio:>10.6f} {shift:>14.4f} {rel_shift:>10.4f}")

# =============================================================================
# 16. Summary Statistics
# =============================================================================
print("\n" + "=" * 78)
print("  SUMMARY")
print("=" * 78)

mean_shift = np.mean(evals_bcs_eff - evals_bare_eff)
max_shift = np.max(np.abs(evals_bcs_eff - evals_bare_eff))
mean_rel = np.mean((evals_bcs_eff - evals_bare_eff) / np.abs(evals_bare_eff)) * 100

print(f"  BCS gap: Delta = {Delta_BCS:.6f} M_KK")
print(f"  Chemical potential: mu = {mu_BCS:.6f} M_KK")
print(f"  Cutoff: Lambda = {Lambda_phys:.3f} M_KK")
print(f"")
print(f"  Bare Hessian: (36+, 0-), min = {evals_bare_eff[0]:.4f}, max = {evals_bare_eff[-1]:.4f}")
print(f"  BCS Hessian:  ({n_pos_bcs}+, {n_neg_bcs}-), min = {evals_bcs_eff[0]:.4f}, max = {evals_bcs_eff[-1]:.4f}")
print(f"")
print(f"  Mean eigenvalue shift (BCS - bare): {mean_shift:.4f}")
print(f"  Max |eigenvalue shift|: {max_shift:.4f}")
print(f"  Mean relative shift: {mean_rel:.4f}%")
print(f"")
print(f"  Softest mode shift: {evals_bcs_eff[0] - evals_bare_eff[0]:.6f}")
print(f"  Softest mode: {'stiffened' if evals_bcs_eff[0] > evals_bare_eff[0] else 'softened'} under BCS")
print(f"")
print(f"  Gate: BCS-HESS-69 = {gate_verdict}")

t_total = time.time() - t_global_start
print(f"\n  Total computation time: {t_total:.1f}s")

# =============================================================================
# 17. Save Data
# =============================================================================
print("\n--- 11. Saving results ---")

out_path = os.path.join(base_dir, 's69_bcs_hessian.npz')

save_dict = {
    'gate_name': 'BCS-HESS-69',
    'gate_verdict': gate_verdict,
    'gate_detail': gate_detail,
    'tau_fold': tau_fold,
    'g_fold': g_fold,
    'epsilon': eps,
    'Lambda_phys': Lambda_phys,
    'Delta_BCS': Delta_BCS,
    'mu_BCS': mu_BCS,
    # Tree-level
    'evals_tree': evals_tree,
    'H_tree_eigenbasis': H_tree_eigenbasis,
    # BCS effective Hessian
    'H_bcs_1loop': H_bcs_1loop,
    'H_bcs_eff': H_bcs_eff,
    'evals_bcs_eff': evals_bcs_eff,
    'n_pos_bcs': n_pos_bcs,
    'n_neg_bcs': n_neg_bcs,
    # Bare effective Hessian (this run)
    'H_bare_1loop': H_bare_1loop,
    'H_bare_eff': H_bare_eff,
    'evals_bare_eff': evals_bare_eff,
    'n_pos_bare': n_pos_bare,
    'n_neg_bare': n_neg_bare,
    # BCS correction
    'H_bcs_minus_bare': H_diff,
    'frob_bcs_correction': frob_diff,
    'frob_rel': rel_frob,
    # Margins
    'margin_bcs_x': margin_x,
    'margin_bare_x': margin_bare_vs_softest,
    'margin_ratio': margin_vs_softest_tree / margin_bare_vs_softest,
    # Softest mode
    'softest_bcs_evec': softest_bcs_evec,
    'softest_bare_evec': softest_bare_evec,
    'softest_overlap': overlap,
    # Cluster info
    'cluster_sizes': cluster_sizes,
    # Traces
    'tr_bcs_eff': tr_bcs,
    'tr_bare_eff': tr_bare,
    # Timings
    'total_time': t_total,
    # D_K eigenvalues at fold
    'evals_fold_DK': evals_fold,
    'E_fold_BdG': E_fold,
}

np.savez(out_path, **save_dict)
print(f"  Saved: {out_path}")

# =============================================================================
# 18. Visualization
# =============================================================================
print("\n--- 12. Generating visualization ---")

fig, axes = plt.subplots(2, 2, figsize=(18, 14))
fig.suptitle(
    f'BCS-DRESSED-HESSIAN-69: Fold Stability Under BCS\n'
    f'Gate: {gate_verdict} | '
    r'$\Delta = $' + f'{Delta_BCS:.3f} M_KK, '
    r'$\mu = $' + f'{mu_BCS:.3f} M_KK, '
    r'$\Lambda = $' + f'{Lambda_phys:.3f} M_KK',
    fontsize=13, fontweight='bold')

# --- Panel 1: Eigenvalue comparison ---
ax1 = axes[0, 0]
idx = np.arange(36)
ax1.bar(idx - 0.15, evals_bare_eff, 0.3, label='Bare', alpha=0.7, color='steelblue')
ax1.bar(idx + 0.15, evals_bcs_eff, 0.3, label='BCS-dressed', alpha=0.7, color='firebrick')
ax1.axhline(y=0, color='black', linewidth=0.5)
ax1.set_xlabel('Eigenvalue index (sorted)')
ax1.set_ylabel('Eigenvalue')
ax1.set_title('Hessian Eigenvalues: Bare vs BCS')
ax1.legend()
ax1.grid(alpha=0.3)

# --- Panel 2: Eigenvalue shift ---
ax2 = axes[0, 1]
shifts = evals_bcs_eff - evals_bare_eff
rel_shifts = shifts / np.abs(evals_bare_eff) * 100
ax2.bar(idx, rel_shifts, color='darkorange', alpha=0.7)
ax2.axhline(y=0, color='black', linewidth=0.5)
ax2.axhline(y=delta_a2_total*100, color='green', linewidth=1.5,
            linestyle='--', label=f'a_2 BCS shift ({delta_a2_total*100:.1f}%)')
ax2.set_xlabel('Eigenvalue index')
ax2.set_ylabel('Relative shift (%)')
ax2.set_title('BCS Eigenvalue Shift (relative to bare)')
ax2.legend()
ax2.grid(alpha=0.3)

# --- Panel 3: BdG energy spectrum ---
ax3 = axes[1, 0]
# Sort bare eigenvalues for plotting
evals_sorted = np.sort(evals_fold)
xi_sorted = evals_sorted - mu_BCS
E_sorted = np.sqrt(xi_sorted**2 + Delta_BCS**2)

# Plot |bare eigenvalue| vs BdG energy
ax3.scatter(np.abs(evals_sorted), E_sorted, s=1, alpha=0.3, c='steelblue', label='BdG energies')
ax3.plot([0, np.max(np.abs(evals_sorted))], [Delta_BCS, Delta_BCS],
         'r--', linewidth=1, label=f'Gap $\\Delta$ = {Delta_BCS:.3f}')
ax3.axvline(x=mu_BCS, color='green', linewidth=1, linestyle='--',
            label=f'$\\mu$ = {mu_BCS:.3f}')
ax3.set_xlabel('|Bare eigenvalue|')
ax3.set_ylabel('BdG energy E_n')
ax3.set_title(f'BdG Quasiparticle Spectrum ({n_total_evals} modes)')
ax3.legend()
ax3.grid(alpha=0.3)

# --- Panel 4: Cluster-level comparison ---
ax4 = axes[1, 1]
cluster_bcs_mins = []
cluster_bare_mins = []
cluster_labels_short = []

for i in range(n_clusters):
    lo = cluster_boundaries[i]
    hi = cluster_boundaries[i+1]
    cluster_bcs_mins.append(np.min(evals_bcs_eff[lo:hi]))
    cluster_bare_mins.append(np.min(evals_bare_eff[lo:hi]))
    cluster_labels_short.append(f"C{i}")

x_cl = np.arange(n_clusters)
ax4.bar(x_cl - 0.15, cluster_bare_mins, 0.3, label='Bare', alpha=0.7, color='steelblue')
ax4.bar(x_cl + 0.15, cluster_bcs_mins, 0.3, label='BCS', alpha=0.7, color='firebrick')
ax4.axhline(y=0, color='black', linewidth=0.5)
ax4.set_xticks(x_cl)
ax4.set_xticklabels(cluster_labels_short, fontsize=8)
ax4.set_xlabel('Cluster (Ad(U(2)) decomposition)')
ax4.set_ylabel('Min eigenvalue in cluster')
ax4.set_title('Per-Cluster Stability: Bare vs BCS')
ax4.legend()
ax4.grid(alpha=0.3)

# Add text annotation with key numbers
textstr = (f'Bare: (36+, 0-), min={evals_bare_eff[0]:.1f}\n'
           f'BCS:  ({n_pos_bcs}+, {n_neg_bcs}-), min={evals_bcs_eff[0]:.1f}\n'
           f'Margin ratio: {margin_vs_softest_tree/margin_bare_vs_softest:.3f}\n'
           f'Gate: {gate_verdict}')
ax4.text(0.98, 0.98, textstr, transform=ax4.transAxes, fontsize=9,
         verticalalignment='top', horizontalalignment='right',
         bbox=dict(boxstyle='round', facecolor='wheat', alpha=0.8))

plt.tight_layout()
fig_path = os.path.join(base_dir, 's69_bcs_hessian.png')
plt.savefig(fig_path, dpi=150, bbox_inches='tight')
print(f"  Saved: {fig_path}")
plt.close()

print("\n" + "=" * 78)
print(f"  BCS-DRESSED-HESSIAN-69 COMPLETE — Gate: {gate_verdict}")
print("=" * 78)
